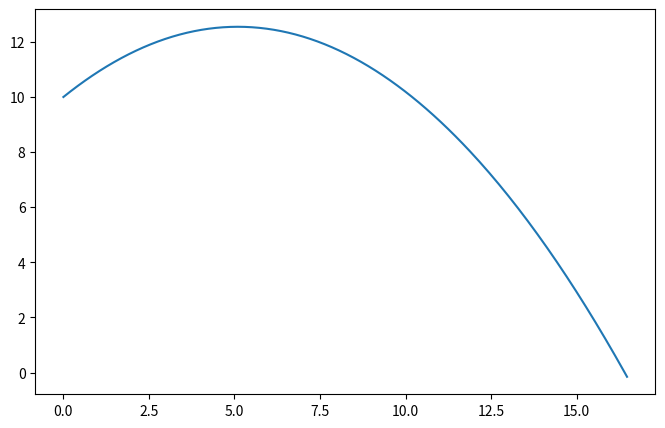

Generate this figure with matplotlib:
# OOP projectile motion
import math
import numpy as np
import matplotlib.pyplot as plt

class Particle(object):
    def __init__(self):
        self.position = [0.0, 0.0]

class Projectile(Particle):
    def __init__(self, velocity, angle, initial_height, dt):
        super().__init__()
        self.velocity = velocity
        self.angle = angle
        self.initial_height = initial_height
        self.position = [0.0, initial_height]
        self.time = 0.0
        self.dt = dt
        self.g = -9.81

    def update_position(self, dt):
        self.time += dt
        self.position[0] = self.velocity * math.cos(math.radians(self.angle)) * self.time
        self.position[1] = self.initial_height + (self.velocity * math.sin(math.radians(self.angle)) * self.time) + (0.5 * self.g * self.time ** 2)

    def get_position(self):
        return tuple(self.position)
    
    def get_time(self):
        return self.time
    
    def get_max_height(self):
        return self.initial_height + (self.velocity ** 2 * (math.sin(math.radians(self.angle))) ** 2) / (2 * -self.g)

if __name__ == "__main__":
    ball = Projectile(velocity=10.0, angle=45.0, initial_height=10.0, dt=0.01)
    print(f"Initial x, y: {ball.get_position()} (m)")

    x_positions = [ball.get_position()[0]]
    y_positions = [ball.get_position()[1]]

    while ball.position[1] >= 0:
        ball.update_position(ball.dt)
        x_positions.append(ball.get_position()[0])
        y_positions.append(ball.get_position()[1])

    print(f"Final x, y: ...")

    fig, ax = plt.subplots(figsize=(8, 5))  # <-- moves in here
    ax.plot(x_positions, y_positions)
    plt.show()
